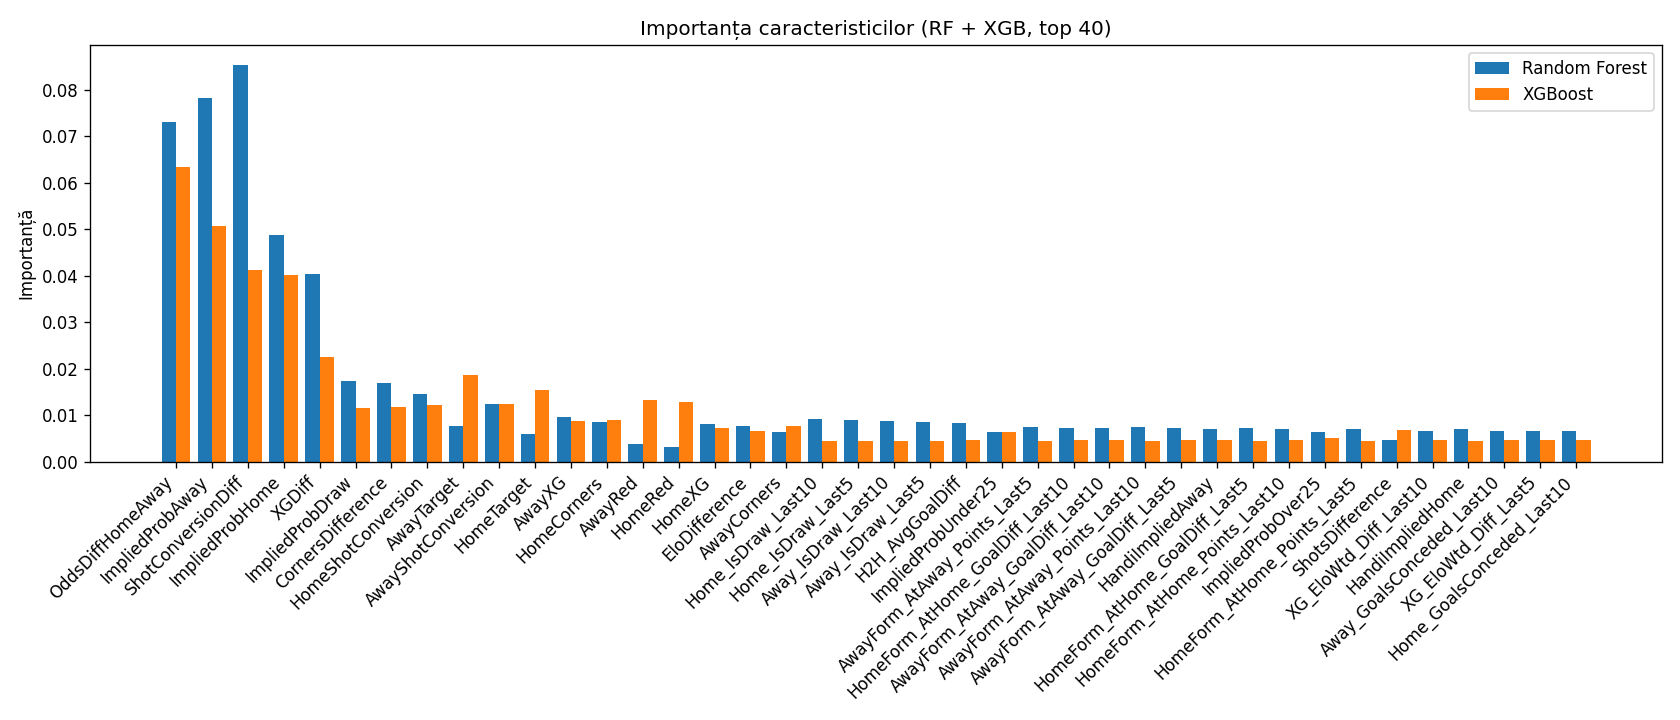

The data file committed next to this chart (first rows):
feature, rf_importance, xgb_importance, avg_importance
OddsDiffHomeAway, 0.07312, 0.06338, 0.06825
ImpliedProbAway, 0.07834, 0.05065, 0.06449
ShotConversionDiff, 0.08542, 0.04117, 0.06329
ImpliedProbHome, 0.04885, 0.04021, 0.04453
XGDiff, 0.04037, 0.02252, 0.03145
ImpliedProbDraw, 0.01724, 0.01155, 0.0144
CornersDifference, 0.01701, 0.01172, 0.01436
HomeShotConversion, 0.01451, 0.01224, 0.01338
AwayTarget, 0.007557, 0.01872, 0.01314
AwayShotConversion, 0.01238, 0.01237, 0.01237
HomeTarget, 0.005956, 0.01541, 0.01068
AwayXG, 0.009665, 0.008653, 0.009159
HomeCorners, 0.008577, 0.008851, 0.008714
AwayRed, 0.003764, 0.01329, 0.008529
HomeRed, 0.003163, 0.01276, 0.007963
HomeXG, 0.007971, 0.007168, 0.007569
EloDifference, 0.007665, 0.00662, 0.007143
AwayCorners, 0.00634, 0.007558, 0.006949
Home_IsDraw_Last10, 0.009101, 0.004404, 0.006753
Home_IsDraw_Last5, 0.008834, 0.004437, 0.006636
Away_IsDraw_Last10, 0.008756, 0.0045, 0.006628
Away_IsDraw_Last5, 0.008602, 0.004346, 0.006474
H2H_AvgGoalDiff, 0.008399, 0.004531, 0.006465
ImpliedProbUnder25, 0.006387, 0.006256, 0.006322
AwayForm_AtAway_Points_Last5, 0.007529, 0.004485, 0.006007
HomeForm_AtHome_GoalDiff_Last10, 0.007301, 0.004651, 0.005976
AwayForm_AtAway_GoalDiff_Last10, 0.007308, 0.004605, 0.005956
AwayForm_AtAway_Points_Last10, 0.007361, 0.004472, 0.005917
AwayForm_AtAway_GoalDiff_Last5, 0.007265, 0.004529, 0.005897
HandiImpliedAway, 0.007077, 0.004647, 0.005862
HomeForm_AtHome_GoalDiff_Last5, 0.00718, 0.004515, 0.005847
HomeForm_AtHome_Points_Last10, 0.007018, 0.004612, 0.005815
ImpliedProbOver25, 0.006422, 0.005171, 0.005797
HomeForm_AtHome_Points_Last5, 0.007089, 0.004455, 0.005772
ShotsDifference, 0.004717, 0.006698, 0.005707
XG_EloWtd_Diff_Last10, 0.006659, 0.00467, 0.005664
HandiImpliedHome, 0.00699, 0.004337, 0.005663
Away_GoalsConceded_Last10, 0.006654, 0.004612, 0.005633
XG_EloWtd_Diff_Last5, 0.006604, 0.004646, 0.005625
Home_GoalsConceded_Last10, 0.006568, 0.004629, 0.005599
GoalsConceded_EloWtd_Diff_Last10, 0.006561, 0.004629, 0.005595
GoalsConceded_EloWtd_Diff_Last5, 0.00669, 0.004389, 0.005539
Home_GoalsConceded_Last5, 0.006565, 0.004495, 0.00553
Points_EloWtd_Diff_Last10, 0.0061, 0.004951, 0.005526
GoalDiff_EloWtd_Diff_Last10, 0.005786, 0.005258, 0.005522
Away_GoalsConceded_Last5, 0.006535, 0.004395, 0.005465
Points_EloWtd_Diff_Last5, 0.006172, 0.004735, 0.005453
AwayFouls, 0.005858, 0.005012, 0.005435
H2H_TotalMatches, 0.006431, 0.00443, 0.00543
Away_GoalsConceded_EloWtd_Last5, 0.006108, 0.004639, 0.005373
HomeFouls, 0.005809, 0.00485, 0.00533
Away_ShotsOnTarget_Last10, 0.00557, 0.005067, 0.005319
GoalsScored_Diff_Last10, 0.005959, 0.004664, 0.005312
Home_GoalsScored_Last5, 0.006106, 0.004509, 0.005307
Away_GoalsScored_Last5, 0.006112, 0.004482, 0.005297
Away_GoalsScored_Last10, 0.005978, 0.004577, 0.005277
Home_GoalsScored_Last10, 0.005923, 0.004613, 0.005268
Away_GoalsConceded_EloWtd_Last10, 0.00581, 0.004662, 0.005236
H2H_DrawRate, 0.006252, 0.004203, 0.005228
GoalsScored_Diff_Last5, 0.005845, 0.00458, 0.005212
... 89 more rows
